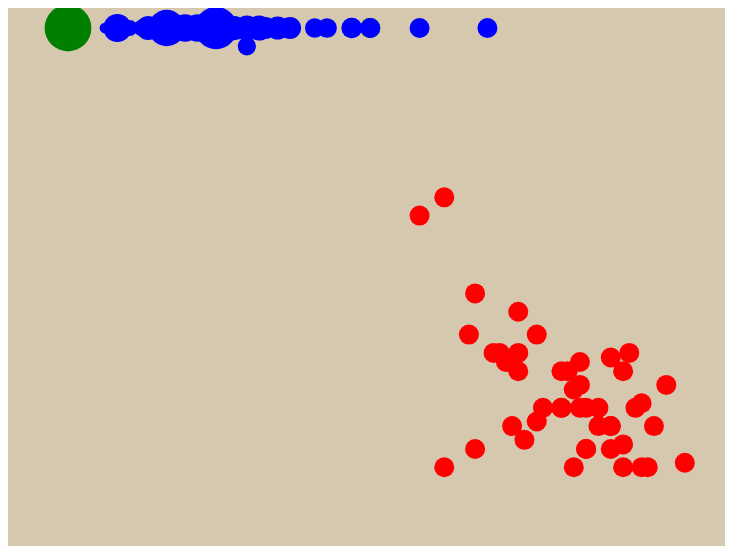
D3 v5 page, settled after 360 driven frames (6 s of simulated time); the page loaded 1 data file(s).


// ── main.js
/* CONSTANTS AND GLOBALS */
const width = window.innerWidth * 0.7,
  height = window.innerHeight * 0.7,
  margin = { top: 20, bottom: 60, left: 60, right: 40 };
  

/* LOAD DATA */
d3.csv("LaborData.csv", d3.autoType)
  .then(data => {
    console.log('data', data)
    const selection = d3.select("#selection")
    console.log(selection)

  /* SCALES */
  // xScale  - linear,count
  const xScale = d3.scaleLinear()
    .domain([0, 1])
    .range([margin.left, width - margin.right])

  // yScale - linear,count
  const yScale = d3.scaleLinear()
    .domain([0, 1])
    .range([height - margin.bottom, margin.top])

  // colorScale
  const colorScale = d3.scaleOrdinal()
    .domain(["Republican", "Democrat", "ID"])
    .range(["red", "blue", "green"])

  // sizeScale - square root, count
  const sizeScale = d3.scaleSqrt()
    .domain(d3.extent(data, d => d.Population))
    //.range([0, 20])
    .range([1, 70])
    
      /* HTML ELEMENTS */

  // svg
  const svg = d3.select("#container")
  .append("svg")
  .attr("width", width)
  .attr("height", height)
  .style("background-color", "rgb(213 200 175)")

// x axis

// y axis

// circles
const circles = svg.selectAll(".dot")
  .data(data)
  .join(
    enter => enter
      .append("circle")
      .attr("r", 10)
      .call(sel => sel.transition()
        .duration(10000)
        .delay(d => d.ideology * 10000)
        .attr("r", d => sizeScale(d.Population)),
    update => update,
    exit => exit,
  )
  .attr("class", "dot")
  .attr("cx", d => xScale(d.ideology))
  .attr("cy", d => yScale(d.Score))
  .attr("fill", d => colorScale(d.Party))
  //.attr("r", d => sizeScale(d.Population))
  )
    
  });



### data: LaborData.csv
Name, State, Population, Party, Score, LifetimeScore, score_name, ideology
Sen. Lisa Murkowski, AK, 4903185, Republican, 0.59, 0.39, b'Murkowski', 0.57
Sen. Dan Sullivan, AK, 4903185, Republican, 0.27, 0.2, b'Sullivan', 0.71
Sen. Richard C. Shelby, AL, 731545, Republican, 0.04, 0.17, b'Shelby', 0.61
Sen. John Boozman, AR, 7278717, Republican, 0.08, 0.14, b'Boozman', 0.84
Sen. Tom Cotton, AR, 7278717, Republican, 0.04, 0.1, b'Cotton', 0.93
Sen. Mark Kelly, AZ, 3017804, Democrat, 1, 1, b'Kelly', 0.49
Sen. Kyrsten Sinema, AZ, 3017804, Democrat, 1, 0.82, b'Sinema', 0.68
Sen. Dianne Feinstein, CA, 39512223, Democrat, 1, 0.94, b'Feinstein', 0.24
Sen. Michael Bennet, CO, 5758736, Democrat, 1, 0.92, b'Bennet', 0.32
Sen. Richard Blumenthal, CT, 3565278, Democrat, 1, 0.99, b'Blumenthal', 0.13
Sen. Christopher S. Murphy, CT, 3565278, Democrat, 1, 0.99, b'Murphy', 0.24
Sen. Thomas R. Carper, DE, 973764, Democrat, 1, 0.88, b'Carper', 0.35
Sen. Christopher A. Coons, DE, 973764, Democrat, 1, 0.94, b'Coons', 0.42
Sen. Marco Rubio, FL, 21477737, Republican, 0.09, 0.11, b'Rubio', 0.9
Sen. Rick Scott, FL, 21477737, Republican, 0.04, 0.11, b'Scott', 0.9
Sen. Mazie K. Hirono, HI, 1415872, Democrat, 1, 0.99, b'Hirono', 0.12
Sen. Brian Schatz, HI, 1415872, Democrat, 1, 0.99, b'Schatz', 0.25
Sen. Joni Ernst, IA, 1787065, Republican, 0.17, 0.17, b'Ernst', 0.92
Sen. Charles E. Grassley, IA, 1787065, Republican, 0.29, 0.18, b'Grassley', 0.73
Sen. Michael D. Crapo, ID, 12671821, Republican, 0.21, 0.12, b'Crapo', 0.82
Sen. Jim Risch, ID, 12671821, Republican, 0.17, 0.1, b'Risch', 0.83
Sen. Tammy Duckworth, IL, 6732219, Democrat, 1, 0.99, b'Duckworth', 0.27
Sen. Richard J. Durbin, IL, 6732219, Democrat, 1, 0.98, b'Durbin', 0.19
Sen. Mike Braun, IN, 3155070, Republican, 0.13, 0.15, b'Braun', 0.95
Sen. Todd Young, IN, 3155070, Republican, 0.17, 0.12, b'Young', 0.77
Sen. Jerry Moran, KS, 2913314, Republican, 0.17, 0.16, b'Moran', 0.8
Sen. Mitch McConnell, KY, 4467673, Republican, 0.29, 0.16, b'McConnell', 0.7
Sen. Rand Paul, KY, 4467673, Republican, 0.08, 0.11, b'Paul', 0.66
Sen. Bill Cassidy, LA, 4648794, Republican, 0.25, 0.13, b'Cassidy', 0.8
Sen. John Kennedy, LA, 4648794, Republican, 0.13, 0.14, b'Kennedy', 0.86
Sen. Edward J. Markey, MA, 1344212, Democrat, 1, 0.99, b'Markey', 0.1
Sen. Elizabeth Warren, MA, 1344212, Democrat, 1, 0.99, b'Warren', 0.21
Sen. Benjamin L. Cardin, MD, 6045680, Democrat, 1, 0.98, b'Cardin', 0.29
Sen. Chris Van Hollen, MD, 6045680, Democrat, 1, 0.97, b'Van Hollen', 0.16
Sen. Susan Collins, ME, 6892503, Republican, 0.63, 0.49, b'Collins', 0.61
Sen. Angus King, ME, 6892503, ID, 1, 0.97, b'King', 0.49
Sen. Gary Peters, MI, 9986857, Democrat, 1, 0.97, b'Peters', 0.46
Sen. Debbie Stabenow, MI, 9986857, Democrat, 1, 0.97, b'Stabenow', 0.26
Sen. Amy Klobuchar, MN, 5639632, Democrat, 1, 0.96, b'Klobuchar', 0.19
Sen. Tina Smith, MN, 5639632, Democrat, 1, 1, b'Smith', 0.24
Sen. Roy Blunt, MO, 2976149, Republican, 0.27, 0.17, b'Blunt', 0.83
Sen. Joshua Hawley, MO, 2976149, Republican, 0.04, 0.11, b'Hawley', 0.82
Sen. Cindy Hyde-Smith, MS, 6137428, Republican, 0.13, 0.19, b'Hyde-Smith', 0.88
Sen. Roger Wicker, MS, 6137428, Republican, 0.17, 0.16, b'Wicker', 0.84
Sen. Steve Daines, MT, 1068778, Republican, 0.17, 0.16, b'Daines', 0.86
Sen. Jon Tester, MT, 1068778, Democrat, 1, 0.93, b'Tester', 0.49
Sen. Richard M. Burr, NC, 1934408, Republican, 0.33, 0.16, b'Burr', 0.65
Sen. Thom Tillis, NC, 1934408, Republican, 0.29, 0.19, b'Tillis', 0.91
Sen. Kevin Cramer, ND, 3080156, Republican, 0.22, 0.21, b'Cramer', 0.97
Sen. John Hoeven, ND, 3080156, Republican, 0.22, 0.18, b'Hoeven', 0.83
Sen. Deb Fischer, NE, 1359711, Republican, 0.25, 0.17, b'Fischer', 0.81
Sen. Ben Sasse, NE, 1359711, Republican, 0.14, 0.09, b'Sasse', 0.76
Sen. Margaret Hassan, NH, 8882190, Democrat, 1, 0.99, b'Hassan', 0.46
Sen. Jeanne Shaheen, NH, 8882190, Democrat, 1, 0.93, b'Shaheen', 0.36
Sen. Cory Booker, NJ, 2096829, Democrat, 1, 0.99, b'Booker', 0.09
Sen. Robert Menendez, NJ, 2096829, Democrat, 1, 0.97, b'Menendez', 0.31
Sen. Martin Heinrich, NM, 19453561, Democrat, 1, 0.99, b'Heinrich', 0.24
Sen. Catherine Cortez Masto, NV, 10488084, Democrat, 1, 1, b'Cortez Masto', 0.29
Sen. Jacky Rosen, NV, 10488084, Democrat, 1, 0.91, b'Rosen', 0.34
Sen. Kirsten E. Gillibrand, NY, 762062, Democrat, 1, 0.96, b'Gillibrand', 0.06
... 31 more rows